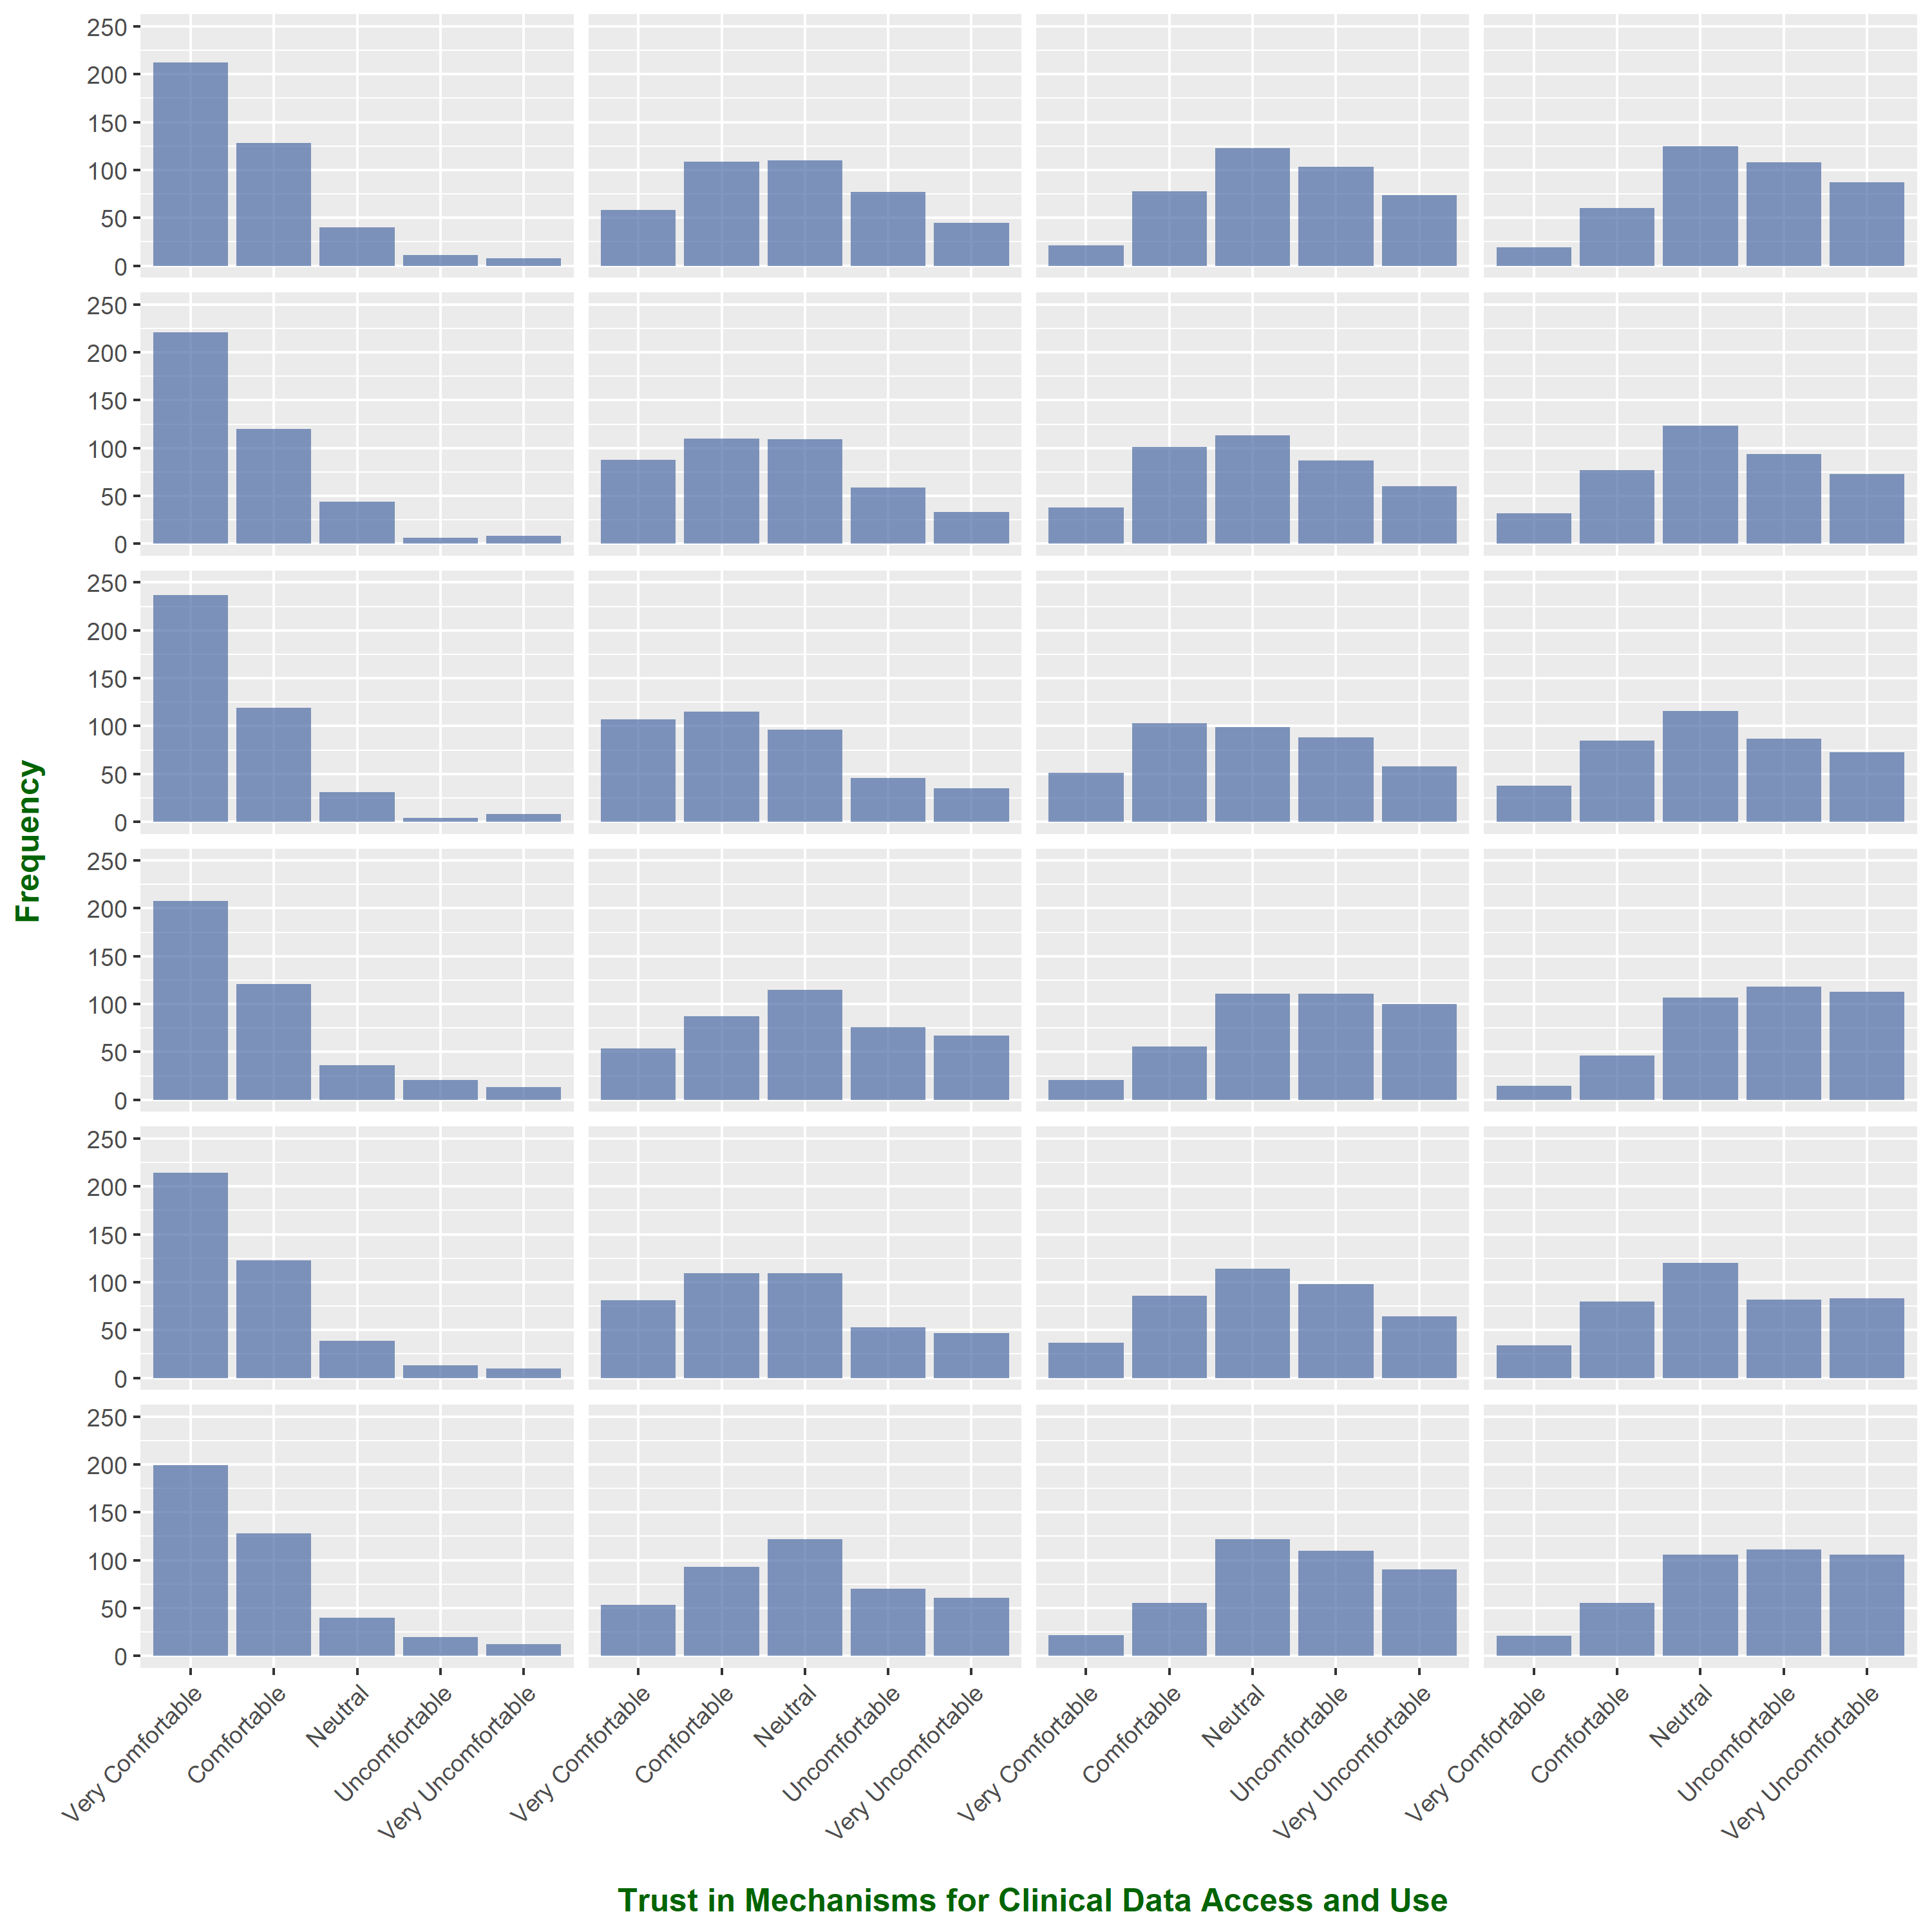

The table this chart was drawn from, first rows:
Variable, Category, Count
Q84#1_1, Very Comfortable, 212
Q84#1_1, Comfortable, 128
Q84#1_1, Neutral, 40
Q84#1_1, Uncomfortable, 11
Q84#1_1, Very Uncomfortable, 8
Q84#1_2, Very Comfortable, 58
Q84#1_2, Comfortable, 109
Q84#1_2, Neutral, 110
Q84#1_2, Uncomfortable, 77
Q84#1_2, Very Uncomfortable, 45
Q84#1_3, Very Comfortable, 21
Q84#1_3, Comfortable, 78
Q84#1_3, Neutral, 123
Q84#1_3, Uncomfortable, 103
Q84#1_3, Very Uncomfortable, 74
Q84#1_4, Very Comfortable, 19
Q84#1_4, Comfortable, 60
Q84#1_4, Neutral, 125
Q84#1_4, Uncomfortable, 108
Q84#1_4, Very Uncomfortable, 87
Q84#2_1, Very Comfortable, 221
Q84#2_1, Comfortable, 120
Q84#2_1, Neutral, 44
Q84#2_1, Uncomfortable, 6
Q84#2_1, Very Uncomfortable, 8
Q84#2_2, Very Comfortable, 88
Q84#2_2, Comfortable, 110
Q84#2_2, Neutral, 109
Q84#2_2, Uncomfortable, 59
Q84#2_2, Very Uncomfortable, 33
Q84#2_3, Very Comfortable, 38
Q84#2_3, Comfortable, 101
Q84#2_3, Neutral, 113
Q84#2_3, Uncomfortable, 87
Q84#2_3, Very Uncomfortable, 60
Q84#2_4, Very Comfortable, 32
Q84#2_4, Comfortable, 77
Q84#2_4, Neutral, 123
Q84#2_4, Uncomfortable, 94
Q84#2_4, Very Uncomfortable, 73
Q84#3_1, Very Comfortable, 237
Q84#3_1, Comfortable, 119
Q84#3_1, Neutral, 31
Q84#3_1, Uncomfortable, 4
Q84#3_1, Very Uncomfortable, 8
Q84#3_2, Very Comfortable, 107
Q84#3_2, Comfortable, 115
Q84#3_2, Neutral, 96
Q84#3_2, Uncomfortable, 46
Q84#3_2, Very Uncomfortable, 35
Q84#3_3, Very Comfortable, 51
Q84#3_3, Comfortable, 103
Q84#3_3, Neutral, 99
Q84#3_3, Uncomfortable, 88
Q84#3_3, Very Uncomfortable, 58
Q84#3_4, Very Comfortable, 38
Q84#3_4, Comfortable, 85
Q84#3_4, Neutral, 116
Q84#3_4, Uncomfortable, 87
Q84#3_4, Very Uncomfortable, 73
... 60 more rows
